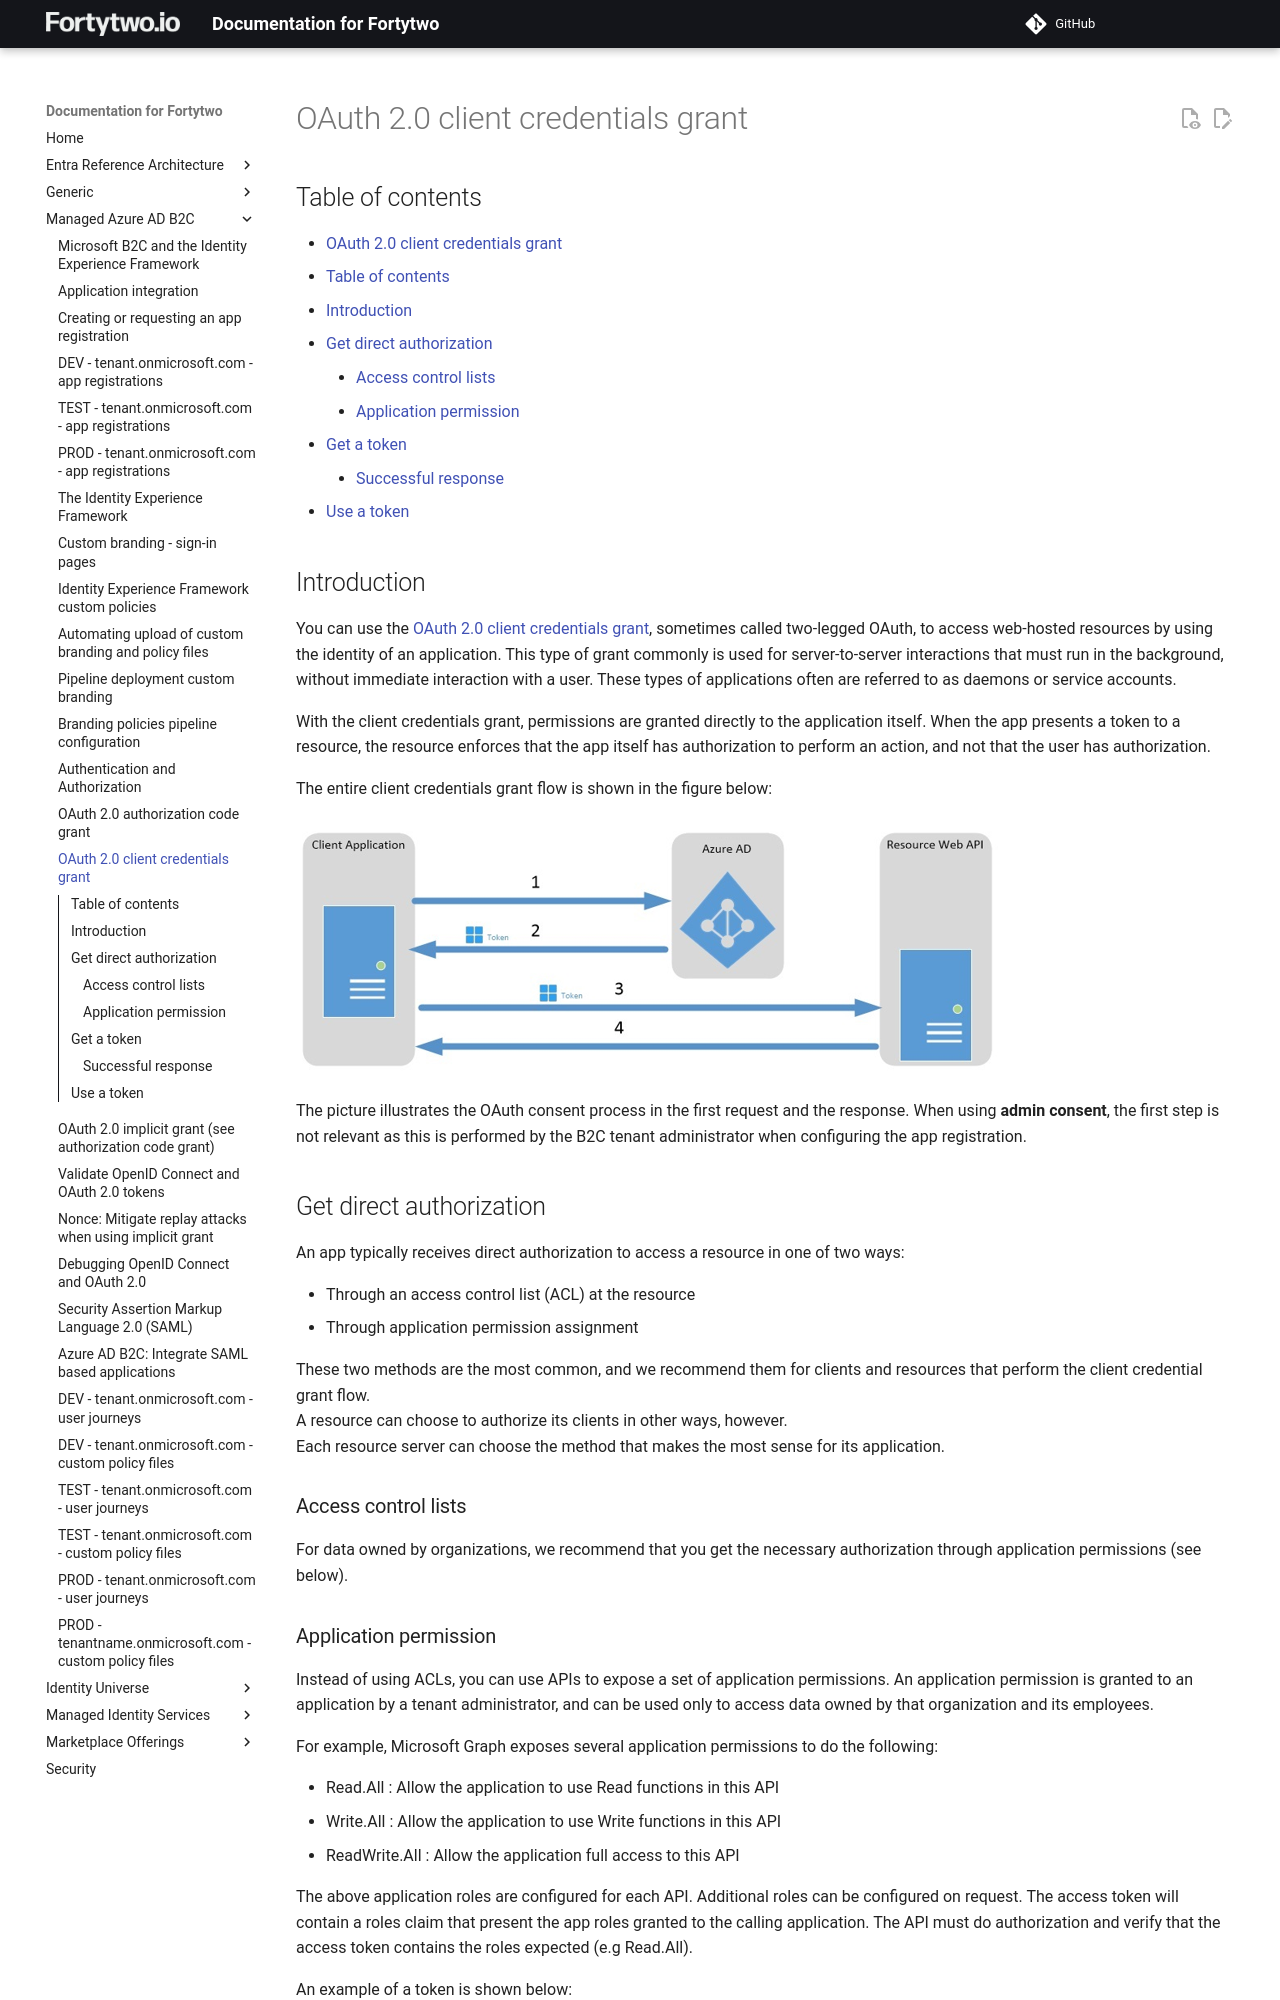

repository: fortytwoservices/public-docs.fortytwo.io · page: Managed Azure AD B2C/e3-OAuth-Client-credentials-grant/index.html · generator: mkdocs

# OAuth 2.0 client credentials grant

## Table of contents

- [OAuth 2.0 client credentials grant](#oauth-20-client-credentials-grant)
  - [Table of contents](#table-of-contents)
  - [Introduction](#introduction)
  - [Get direct authorization](#get-direct-authorization)
    - [Access control lists](#access-control-lists)
    - [Application permission](#application-permission)
  - [Get a token](#get-a-token)
    - [Successful response](#successful-response)
  - [Use a token](#use-a-token)

## Introduction

You can use the [OAuth 2.0 client credentials grant](http://tools.ietf.org/html/rfc6749#section-4.4), sometimes called two-legged OAuth, to access web-hosted resources by using the identity of an application.
This type of grant commonly is used for server-to-server interactions that must run in the background, without immediate interaction with a user. These types of applications often are referred to as daemons or service accounts.

With the client credentials grant, permissions are granted directly to the application itself.
When the app presents a token to a resource, the resource enforces that the app itself has authorization to perform an action, and not that the user has authorization.

The entire client credentials grant flow is shown in the figure below:

![Client credentials grant flow](media/OAuthClientCredGrant.png)

The picture illustrates the OAuth consent process in the first request and the response.
When using **admin consent**, the first step is not relevant as this is performed by the B2C tenant administrator when configuring the app registration.

## Get direct authorization

An app typically receives direct authorization to access a resource in one of two ways:

- Through an access control list (ACL) at the resource
- Through application permission assignment

These two methods are the most common, and we recommend them for clients and resources that perform the client credential grant flow.  
A resource can choose to authorize its clients in other ways, however.  
Each resource server can choose the method that makes the most sense for its application.

### Access control lists

For data owned by organizations, we recommend that you get the necessary authorization through application permissions (see below).
